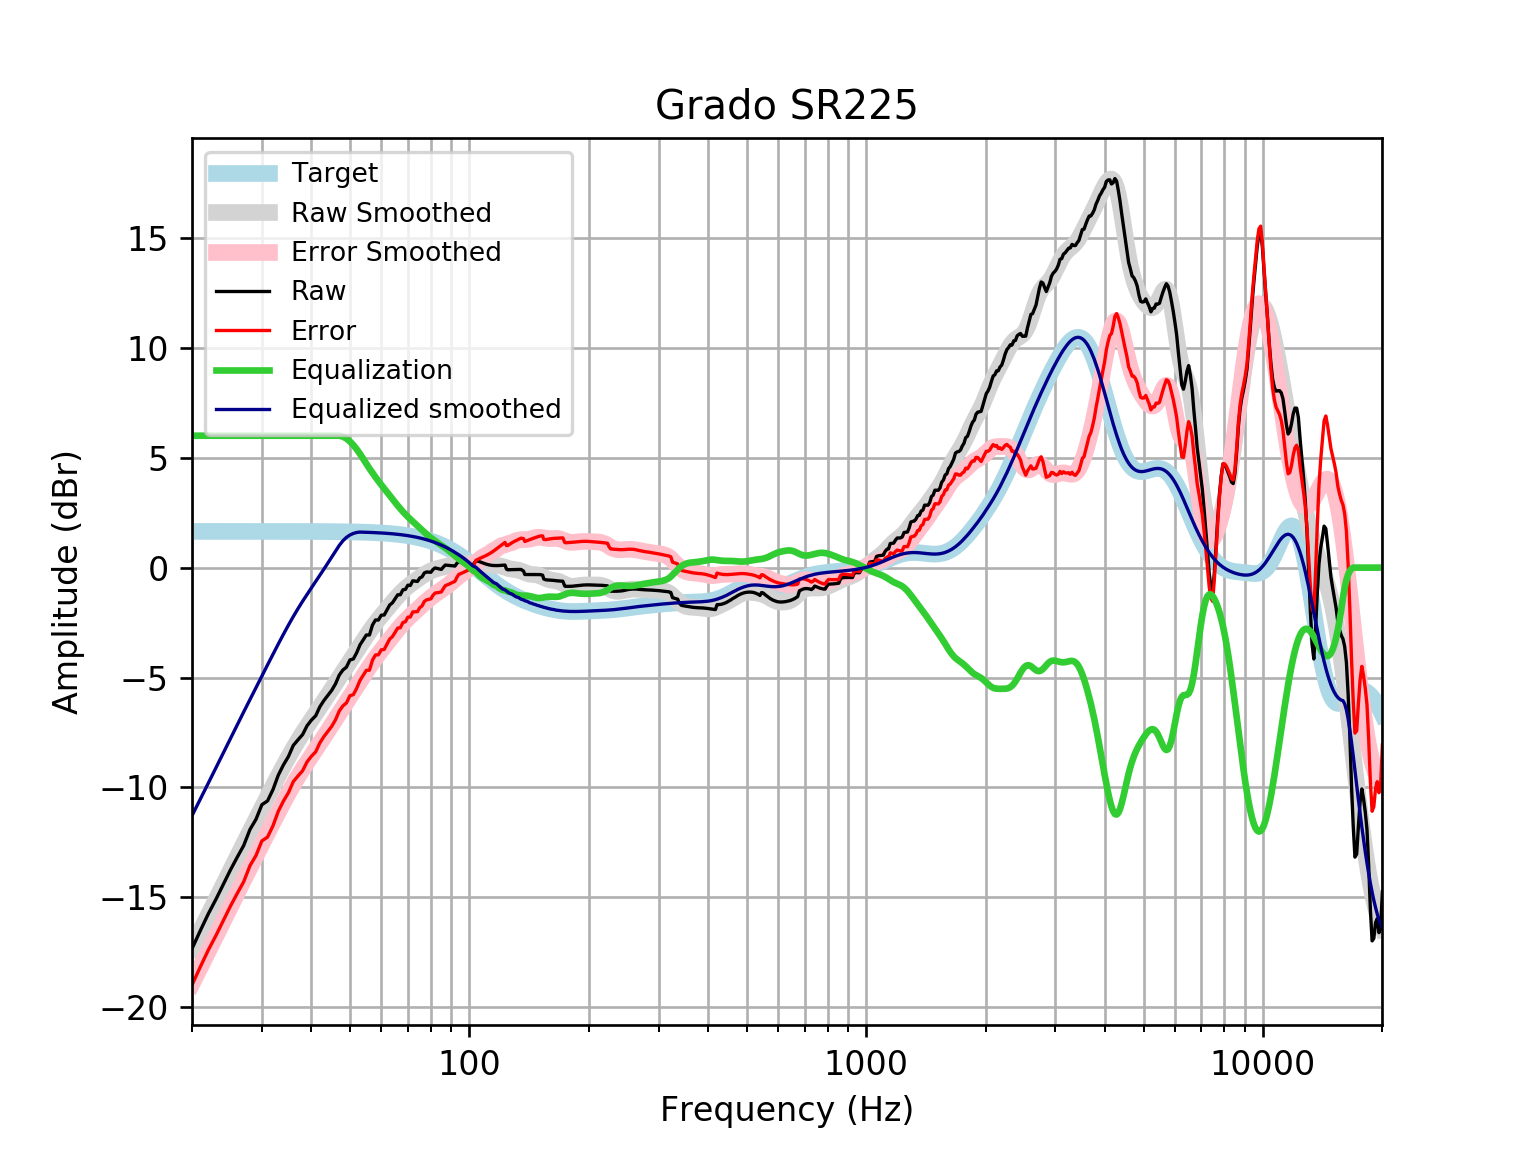

The table this chart was drawn from, first rows:
frequency, raw, error, smoothed, error_smoothed, equalization, equalized_raw, equalized_smoothed, target
20, -17.34, -18.98, -17.28, -18.93, 6, -11.34, -11.28, 1.648
21, -16.5, -18.15, -16.52, -18.17, 6.0, -10.5, -10.52, 1.648
22, -15.74, -17.39, -15.79, -17.44, 6.0, -9.738, -9.792, 1.648
23, -15.07, -16.72, -15.09, -16.74, 6, -9.075, -9.089, 1.648
24, -14.39, -16.04, -14.41, -16.06, 6, -8.394, -8.415, 1.648
25, -13.75, -15.4, -13.77, -15.42, 6, -7.749, -7.769, 1.648
26, -13.17, -14.82, -13.15, -14.8, 6.0, -7.174, -7.152, 1.648
27, -12.64, -14.29, -12.56, -14.21, 6.0, -6.638, -6.562, 1.648
28, -11.91, -13.56, -12, -13.64, 6.0, -5.91, -5.997, 1.647
29, -11.44, -13.09, -11.45, -13.1, 6.0, -5.445, -5.454, 1.647
30, -10.78, -12.43, -10.93, -12.58, 6, -4.785, -4.93, 1.647
31, -10.61, -12.26, -10.43, -12.07, 6, -4.612, -4.426, 1.647
32, -10.09, -11.74, -9.94, -11.59, 6.0, -4.094, -3.94, 1.647
33, -9.439, -11.09, -9.474, -11.12, 6, -3.439, -3.474, 1.647
34, -8.973, -10.62, -9.031, -10.68, 6, -2.973, -3.031, 1.646
35, -8.592, -10.24, -8.615, -10.26, 6, -2.592, -2.615, 1.646
36, -8.088, -9.733, -8.226, -9.871, 6, -2.088, -2.226, 1.645
37, -7.832, -9.477, -7.865, -9.51, 6.0, -1.832, -1.865, 1.645
38, -7.593, -9.238, -7.53, -9.174, 6, -1.593, -1.53, 1.644
39, -7.191, -8.834, -7.216, -8.86, 6.0, -1.191, -1.216, 1.644
40, -6.935, -8.578, -6.918, -8.561, 6, -0.9346, -0.9181, 1.643
41, -6.737, -8.379, -6.63, -8.272, 6, -0.7366, -0.6304, 1.642
42, -6.33, -7.971, -6.348, -7.989, 6, -0.3297, -0.3483, 1.641
43, -6.045, -7.685, -6.069, -7.709, 6, -0.04468, -0.06928, 1.64
44, -5.812, -7.45, -5.793, -7.431, 6, 0.1882, 0.2072, 1.639
45, -5.58, -7.217, -5.52, -7.157, 6, 0.4204, 0.48, 1.637
46, -5.285, -6.92, -5.253, -6.888, 6, 0.7152, 0.7473, 1.635
47, -4.89, -6.523, -4.993, -6.626, 6.0, 1.11, 1.007, 1.633
48, -4.66, -6.291, -4.74, -6.372, 5.958, 1.299, 1.218, 1.631
49, -4.526, -6.155, -4.496, -6.124, 5.87, 1.344, 1.375, 1.629
50, -4.201, -5.827, -4.256, -5.883, 5.739, 1.538, 1.483, 1.626
51, -4.155, -5.778, -4.021, -5.645, 5.575, 1.42, 1.554, 1.623
52, -3.872, -5.492, -3.789, -5.409, 5.387, 1.515, 1.598, 1.62
53, -3.518, -5.134, -3.56, -5.176, 5.176, 1.658, 1.616, 1.616
54, -3.292, -4.904, -3.335, -4.946, 4.946, 1.655, 1.612, 1.612
55, -3.065, -4.672, -3.116, -4.723, 4.723, 1.658, 1.607, 1.607
56, -3.066, -4.668, -2.907, -4.509, 4.509, 1.444, 1.602, 1.602
57, -2.61, -4.207, -2.71, -4.306, 4.306, 1.696, 1.596, 1.596
58, -2.382, -3.973, -2.525, -4.115, 4.115, 1.733, 1.59, 1.59
59, -2.383, -3.966, -2.352, -3.935, 3.935, 1.552, 1.583, 1.583
60, -2.162, -3.738, -2.188, -3.764, 3.764, 1.602, 1.576, 1.576
61, -2.156, -3.724, -2.031, -3.598, 3.598, 1.442, 1.568, 1.568
62, -1.928, -3.487, -1.878, -3.437, 3.437, 1.509, 1.559, 1.559
63, -1.699, -3.248, -1.728, -3.277, 3.277, 1.579, 1.549, 1.549
64, -1.599, -3.138, -1.581, -3.12, 3.12, 1.521, 1.538, 1.538
65, -1.416, -2.943, -1.439, -2.966, 2.966, 1.55, 1.527, 1.527
66, -1.235, -2.75, -1.303, -2.818, 2.818, 1.582, 1.514, 1.514
67, -1.235, -2.736, -1.176, -2.676, 2.676, 1.441, 1.501, 1.501
68, -1.01, -2.496, -1.058, -2.544, 2.544, 1.534, 1.486, 1.486
69, -0.9905, -2.461, -0.9512, -2.422, 2.422, 1.431, 1.471, 1.471
70, -0.7993, -2.253, -0.8542, -2.308, 2.308, 1.509, 1.454, 1.454
71, -0.8127, -2.248, -0.7655, -2.201, 2.201, 1.388, 1.436, 1.436
72, -0.6001, -2.016, -0.6829, -2.099, 2.099, 1.499, 1.416, 1.416
73, -0.6154, -2.011, -0.6043, -1.999, 1.999, 1.384, 1.395, 1.395
74, -0.6292, -2.002, -0.5282, -1.901, 1.901, 1.272, 1.373, 1.373
75, -0.4697, -1.819, -0.4543, -1.804, 1.804, 1.334, 1.349, 1.349
76, -0.4191, -1.743, -0.383, -1.707, 1.707, 1.288, 1.324, 1.324
77, -0.2442, -1.541, -0.3155, -1.613, 1.613, 1.369, 1.297, 1.297
78, -0.1989, -1.468, -0.2535, -1.522, 1.522, 1.323, 1.269, 1.269
79, -0.2037, -1.443, -0.1981, -1.437, 1.437, 1.233, 1.239, 1.239
... 553 more rows
